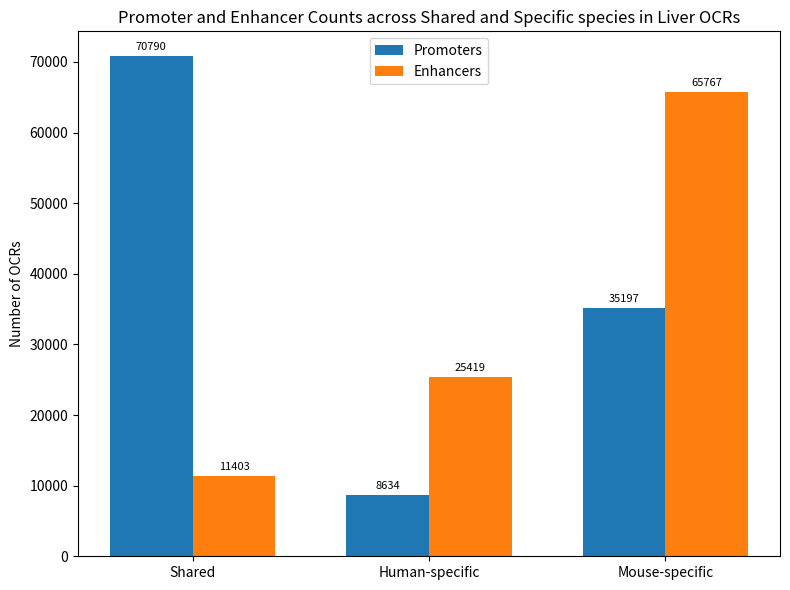

The matplotlib source for this figure:
import matplotlib.pyplot as plt
import numpy as np

# Promoter/enhancer annotation completed. Results from script "cross_species_liver_promoter_enhancer.sh"
# [Shared Liver OCRs]
#   Promoters: 70790
#   Enhancers: 11403
# [Human-specific Liver OCRs]
#   Promoters: 8634
#   Enhancers: 25419
# [Mouse-specific Liver OCRs]
#   Promoters: 35197
#   Enhancers: 65767

# Data of promoters and enhancer in liver shared and specific species
categories = ['Shared', 'Human-specific', 'Mouse-specific']
promoter_counts = [70790, 8634, 35197]
enhancer_counts = [11403, 25419, 65767]

# Set bar width and positions
x = np.arange(len(categories))
width = 0.35

# Create the plot
fig, ax = plt.subplots(figsize=(8, 6))

# Draw bars for promoters
rects1 = ax.bar(x - width/2, promoter_counts, width, label='Promoters')

# Draw bars for enhancers
rects2 = ax.bar(x + width/2, enhancer_counts, width, label='Enhancers')

# Add labels, title, and legend
ax.set_ylabel('Number of OCRs')
ax.set_title('Promoter and Enhancer Counts across Shared and Specific species in Liver OCRs')
ax.set_xticks(x)
ax.set_xticklabels(categories)
ax.legend()

# Function to label each bar with its height
def autolabel(rects):
    for rect in rects:
        height = rect.get_height()
        ax.annotate(f'{height}',
                    xy=(rect.get_x() + rect.get_width() / 2, height),
                    xytext=(0, 3),  # vertical offset
                    textcoords="offset points",
                    ha='center', va='bottom', fontsize=8)

# Apply labels
autolabel(rects1)
autolabel(rects2)

# Adjust layout to fit everything
fig.tight_layout()

# Save and show the figure
plt.savefig('cross_species_liver_promoter_enhancer_counts.png', dpi=300)
plt.show()